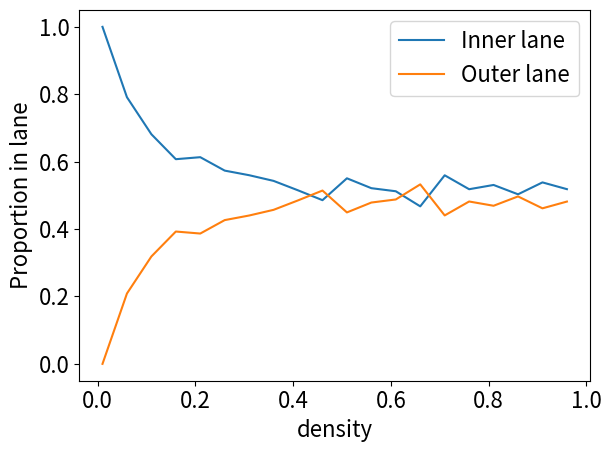

The matplotlib source for this figure:
#!/bin/python3

import math
import matplotlib.pyplot as plt
from matplotlib import animation
import numpy.random as rng
import numpy as np
import statistics
import matplotlib
import scipy.stats as st

font = {'weight' : 'normal',
        'size'   : 16}
plt.rc('font', **font)


def normalVelocities(numCars, speedLimit):
    vmax = []
    for i in range(numCars):
        rndv = int(round(np.random.normal(loc=speedLimit, scale=1)))
        if rndv >=1: vmax.append(rndv)
        else: vmax.append(1)
    return vmax


class Cars:
    """ Class for the state of a number of cars """

    def __init__(self, numCars=5, roadLength=50, v0=1, numLanes=2, vmax=5*np.ones(5)):
        self.numCars = numCars
        self.roadLength = roadLength
        self.numLanes= numLanes
        self.t  = 0
        self.x  = []
        self.y = []
        self.v  = []
        self.vmax = vmax
        self.c  = []
        for i in range(numCars):
            self.x.append(i)        
            self.y.append(1)
            self.v.append(v0)       
            self.c.append(i)        


    def distance(self, i, lane):
        """Returns a tuple with distance to closest car traveling in given lane ahead/aside of car i, distance to closest car traveling in given lane behind/aside car i and the velocity of that car (closest car behind in given lane)."""
        x = self.x
        y = self.y
        rl = self.roadLength
        car_pos = x[i]%rl
        cars_in_lane = []
        max_vel = {}
        for ii in range(self.numCars):
            if y[ii] == lane:
                pos = x[ii]%rl
                cars_in_lane.append(pos)
                max_vel[pos] = self.vmax[ii]
        cars_in_lane = np.array(cars_in_lane)

        if cars_in_lane.size == 0:
            return rl, rl, 0

        cars_in_lane = np.sort(cars_in_lane)
        j = np.searchsorted(cars_in_lane, car_pos)
        """ if st.mode(cars_in_lane, keepdims=False)[1] > 1:
            print(cars_in_lane) """

        if lane == y[i]:
            if cars_in_lane.size == 1:
                return rl, rl, max_vel[cars_in_lane[0]]
            if car_pos == np.max(cars_in_lane):
                return rl-(car_pos-cars_in_lane[0]), car_pos-cars_in_lane[j-1], None
            if car_pos == np.min(cars_in_lane): 
                return cars_in_lane[j+1]-car_pos, rl-(cars_in_lane[-1]-car_pos), None
            return cars_in_lane[j+1]-car_pos, car_pos-cars_in_lane[j-1], None
        else: 
            if car_pos >= np.max(cars_in_lane):
                if car_pos == np.max(cars_in_lane): return 0,0,max_vel[car_pos]
                return rl-(car_pos-cars_in_lane[0]), car_pos-cars_in_lane[j-1], max_vel[cars_in_lane[j-1]]
            elif car_pos <= np.min(cars_in_lane): 
                if car_pos == np.min(cars_in_lane): return 0,0,max_vel[car_pos]
                return cars_in_lane[j]-car_pos, rl-(cars_in_lane[-1]-car_pos), max_vel[cars_in_lane[-1]]
            else:
                return cars_in_lane[j]-car_pos, car_pos-cars_in_lane[j-1], max_vel[cars_in_lane[j-1]]
            
            
class Observables:
    """ Class for storing observables """
    def __init__(self):
        self.time = []          # list to store time
        self.flowrate = []      # list to store the flow rate
        self.prop_in_lane = [[],[],[],[],[],[]]

class BasePropagator:

    def __init__(self):
        return
        
    def propagate(self, cars, obs):
        """ Perform a single integration step """
        
        fr = self.timestep(cars, obs)
        obs.time.append(cars.t)
        obs.flowrate.append(fr)
        for i in range(cars.numLanes):
            n=0
            for j in range(cars.numCars):
                if cars.y[j] == i+1: n+=1
            obs.prop_in_lane[i].append(n/cars.numCars)
              
    def timestep(self, cars, obs):
        """ Virtual method: implemented by the child classes """
        pass
      
        
class Propagator(BasePropagator) :

    def __init__(self, p):
        BasePropagator.__init__(self)
        self.p = p

    def timestep(self, cars, obs):
        
        for i in range(cars.numCars):
            if cars.v[i]<cars.vmax[i]:
                cars.v[i]+=1

        for i in range(cars.numCars):
            df,db,vb = cars.distance(i, cars.y[i])
            if cars.y[i] == cars.numLanes and cars.v[i]>=df:
                cars.v[i] = df-1

            elif cars.v[i] >= df and cars.y[i] < cars.numLanes:
                d2f, d2b,v2b = cars.distance(i, cars.y[i]+1)
                if d2f > df and d2b > v2b:
                    cars.y[i] +=1
                    cars.v[i] = min(d2f-1, cars.v[i])
                else: cars.v[i] = min(df-1, cars.v[i])

            elif cars.v[i] < df and cars.y[i] > 1:
                d3f,d3b,v3b = cars.distance(i, cars.y[i]-1)
                if d3f > cars.v[i] and d3b>v3b:
                    cars.y[i] -=1
            
        for i in range(cars.numCars):
            assert cars.v[i]<cars.distance(i, cars.y[i])[0]

        for i in range(cars.numCars):
            if rng.random() < self.p and cars.v[i] > 0:
                cars.v[i]-=1

        for i in range(cars.numCars):
            cars.x[i] += cars.v[i]
        cars.t +=1
        return sum(cars.v)/cars.roadLength

def draw_cars(cars, cars_drawing):
    """ Used later on to generate the animation """
    theta = []
    r     = []
    for ii in range(cars.numCars):
        position = cars.x[ii]
        theta.append(2*math.pi - position * 2 * math.pi / cars.roadLength)
        r.append(0.8+cars.y[ii]/5)

    return cars_drawing.scatter(theta, r, c=cars.c, cmap='hsv', clip_on=False)


def animate(framenr, cars, obs, propagator, road_drawing, stepsperframe):
    """ Animation function which integrates a few steps and return a drawing """
    for it in range(stepsperframe):
        propagator.propagate(cars, obs)
    return draw_cars(cars, road_drawing),

class Simulation:

    def reset(self, cars=Cars()) :
        self.cars = cars
        self.obs = Observables()


    def __init__(self, cars=Cars()) :
        self.reset(cars)


    def plot_observables(self, title="simulation"):
        plt.clf()
        plt.plot(self.obs.time, self.obs.flowrate)
        plt.xlabel('time')
        plt.ylabel('flow rate')
        plt.show()


    def run(self,propagator,numsteps=200):
        for it in range(numsteps):
            propagator.propagate(self.cars, self.obs)


    def run_animate(self,propagator,numsteps=200,stepsperframe=1):
        numframes = int(numsteps / stepsperframe)
        fig = plt.figure()
        ax = fig.add_subplot(111, projection='polar', clip_on=False)
        for i in range(1,self.cars.numLanes+1):
            ax.plot(np.linspace(0, 2*np.pi, 100), (0.8+i/5)*np.ones(100), color='k', linestyle='-.')
        ax.set_ylim([0,1+i/5])
        ax.axis('off')
        anim = animation.FuncAnimation(plt.gcf(), animate, 
                                       fargs=[self.cars,self.obs,propagator,ax,stepsperframe],
                                       frames=numframes, interval=200
                                       , blit=True, repeat=False)
        plt.show()


def main() :
    numCars=40
    speedLimit=5
    vmax = normalVelocities(numCars, speedLimit)
    cars = Cars(numCars = numCars, roadLength=200, numLanes=3, vmax=vmax)
    plt.figure()
    bins = np.arange(1, max(vmax) + 1.5) - 0.5
    plt.hist(vmax, bins=bins, rwidth=0.8)
    plt.show()
    sim = Simulation(cars)
    sim.run_animate(propagator=Propagator(p=0.2))

    
def traffica():
    density = []
    roadLength=100
    speedLimit=5
    vmax = normalVelocities(roadLength, speedLimit)
    in_lane = [[], []]
    for ncars in range(1,roadLength,5):
        density.append(ncars/roadLength)
        cars = Cars(numCars = ncars, roadLength=roadLength, vmax=vmax[:ncars], numLanes=2)
        sim = Simulation(cars)
        sim.run(propagator=Propagator(p=0.2))
        in_lane[0].append(statistics.mean(sim.obs.prop_in_lane[0][-100:-1]))
        in_lane[1].append(statistics.mean(sim.obs.prop_in_lane[1][-100:-1]))
    plt.figure()
    plt.plot(density, in_lane[0], label="Inner lane")
    plt.plot(density, in_lane[1], label="Outer lane")
    plt.legend()
    plt.xlabel("density")
    plt.ylabel("Proportion in lane")
    plt.tight_layout()
    plt.show()


def trafficb():
    density = []
    roadLength=100
    speedLimit=5
    vmax = normalVelocities(2*roadLength, speedLimit)
    flow = []
    flow2 = []
    flow3 = []
    for ncars in range(1,2*roadLength,10):
        density.append(ncars/roadLength)
        cars = Cars(numCars = ncars, roadLength=roadLength, numLanes=1, vmax=vmax[:ncars])
        cars2 = Cars(numCars = ncars, roadLength=roadLength, numLanes=2, vmax=vmax[:ncars])
        cars3 = Cars(numCars = ncars, roadLength=roadLength, numLanes=3, vmax=vmax[:ncars])
        sim = Simulation(cars)
        sim2 = Simulation(cars2)
        sim3 = Simulation(cars3)
        sim.run(propagator=Propagator(p=0.2))
        sim2.run(propagator=Propagator(p=0.2))
        sim3.run(propagator=Propagator(p=0.2))
        flow.append(statistics.mean(sim.obs.flowrate[-100:-1]))
        flow2.append(statistics.mean(sim2.obs.flowrate[-100:-1]))
        flow3.append(statistics.mean(sim3.obs.flowrate[-100:-1]))
    plt.figure()
    plt.plot(density, flow, label="One lane")
    plt.plot(density, flow2, label="Two lanes")
    plt.plot(density, flow3, label="Three lanes")
    plt.legend()
    plt.xlabel("density")
    plt.ylabel("flow rate")
    plt.tight_layout()
    plt.show()



def trafficc():
    ste = []
    N = []
    roadLength=50
    speedLimit=5
    vmax = normalVelocities(roadLength, speedLimit)
    for n in range(5, 120, 10):
        flow = np.array([])
        N.append(n)
        for i in range(n):
            cars = Cars(numCars = 10, roadLength=50, vmax=vmax, numLanes=2)
            sim = Simulation(cars)
            sim.run(propagator=Propagator(p=0.2))
            flow = np.append(flow, [statistics.mean(sim.obs.flowrate[-100:-1])])
        ste.append(np.std(flow)/(n-1)**0.5)
    plt.figure()
    plt.plot(N,ste)
    plt.xlabel("Number of simulations")
    plt.ylabel("Standard error of flow rate")
    plt.tight_layout()
    plt.show()   


def trafficd():
    roadLength=50
    speedLimit=5
    vmax = normalVelocities(roadLength, speedLimit)
    plt.figure()
    for i in range(1,6):
        cars = Cars(numCars = 10, roadLength=50, vmax=vmax, numLanes=i)
        sim = Simulation(cars)
        sim.run(propagator=Propagator(p=0.2))
        plt.plot(sim.obs.time, sim.obs.flowrate, label=i)
    plt.legend()
    plt.show()


traffica()
